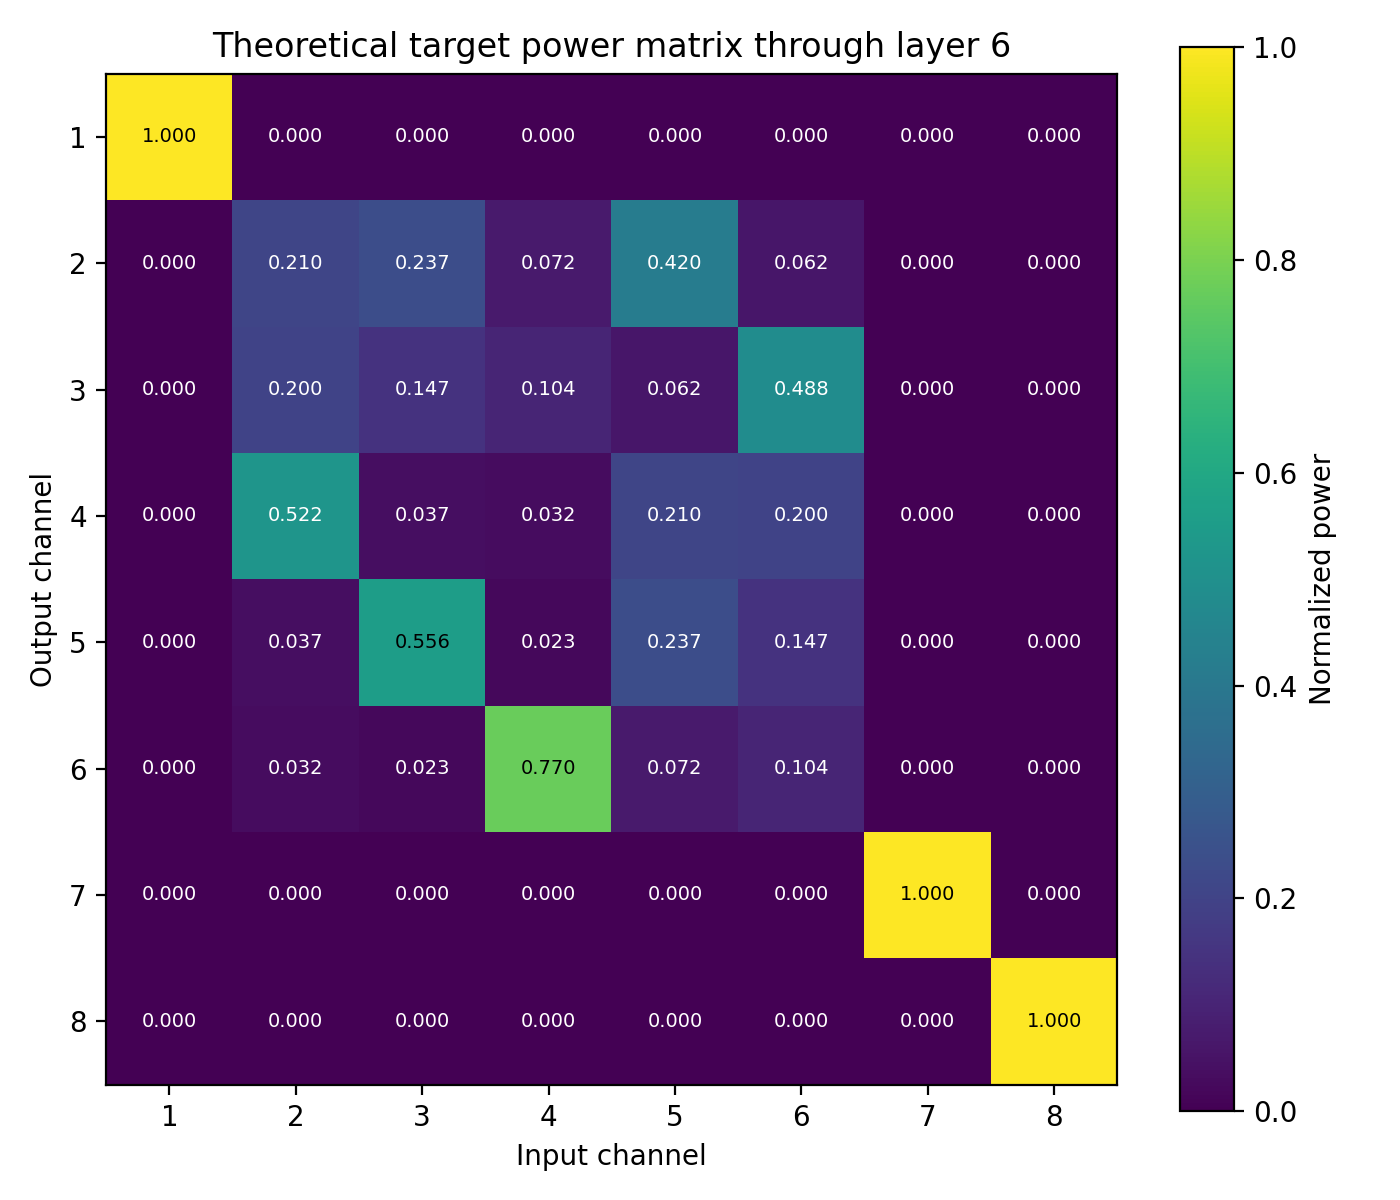

The file beside this chart, header and first rows:
9.999999999897573044e-01, 4.197442745555556456e-12, 5.329346208728190036e-12, 2.264689494283484670e-13, 4.895027954149799558e-13, 8.617662804844493052e-25, 1.626731997287350446e-45, 2.863673952325067265e-57
2.700437265358499400e-13, 2.098386948866091950e-01, 2.372601378248228032e-01, 7.153093857091323560e-02, 4.197547480013650301e-01, 6.161545828719608431e-02, 1.084661606563625411e-13, 1.909421585720884630e-25
2.053078952927062782e-12, 1.995661800937253705e-01, 1.473473848293311572e-01, 1.038711991315030420e-01, 6.161646839117258800e-02, 4.875987110939974944e-01, 8.583603854119673378e-13, 1.511044401604500027e-24
2.374064636266683334e-12, 5.224258844679372515e-01, 3.665285191420136063e-02, 3.151796373105106297e-02, 2.098370235116884808e-01, 1.995663015399154749e-01, 8.585369448429344450e-13, 6.184476388039878822e-25
5.490087909071818303e-12, 3.665054033630944785e-02, 5.560264939395616057e-01, 2.271317191979868241e-02, 2.372614370444045273e-01, 1.473483637712799943e-01, 3.494263916951003374e-13, 4.566268471217595119e-25
5.548503568329537139e-14, 3.151870021116591480e-02, 2.271313148671391668e-02, 7.703667266422198345e-01, 7.153032304992712476e-02, 1.038711653036166749e-01, 7.155348814464585379e-12, 3.749939792379125839e-24
9.767500220078811913e-26, 5.548503438051260798e-14, 3.998340528574069491e-14, 4.287627456434976571e-12, 9.528264685629671846e-13, 3.994216358071245354e-12, 9.999999999889095381e-01, 1.760384597191532036e-12
1.464890528630939371e-57, 8.321423036949687063e-46, 2.789853102042975203e-36, 1.584756641296282941e-24, 7.331822715704444420e-25, 7.810148797754275759e-25, 1.760384597182564922e-12, 9.999999999982396304e-01
